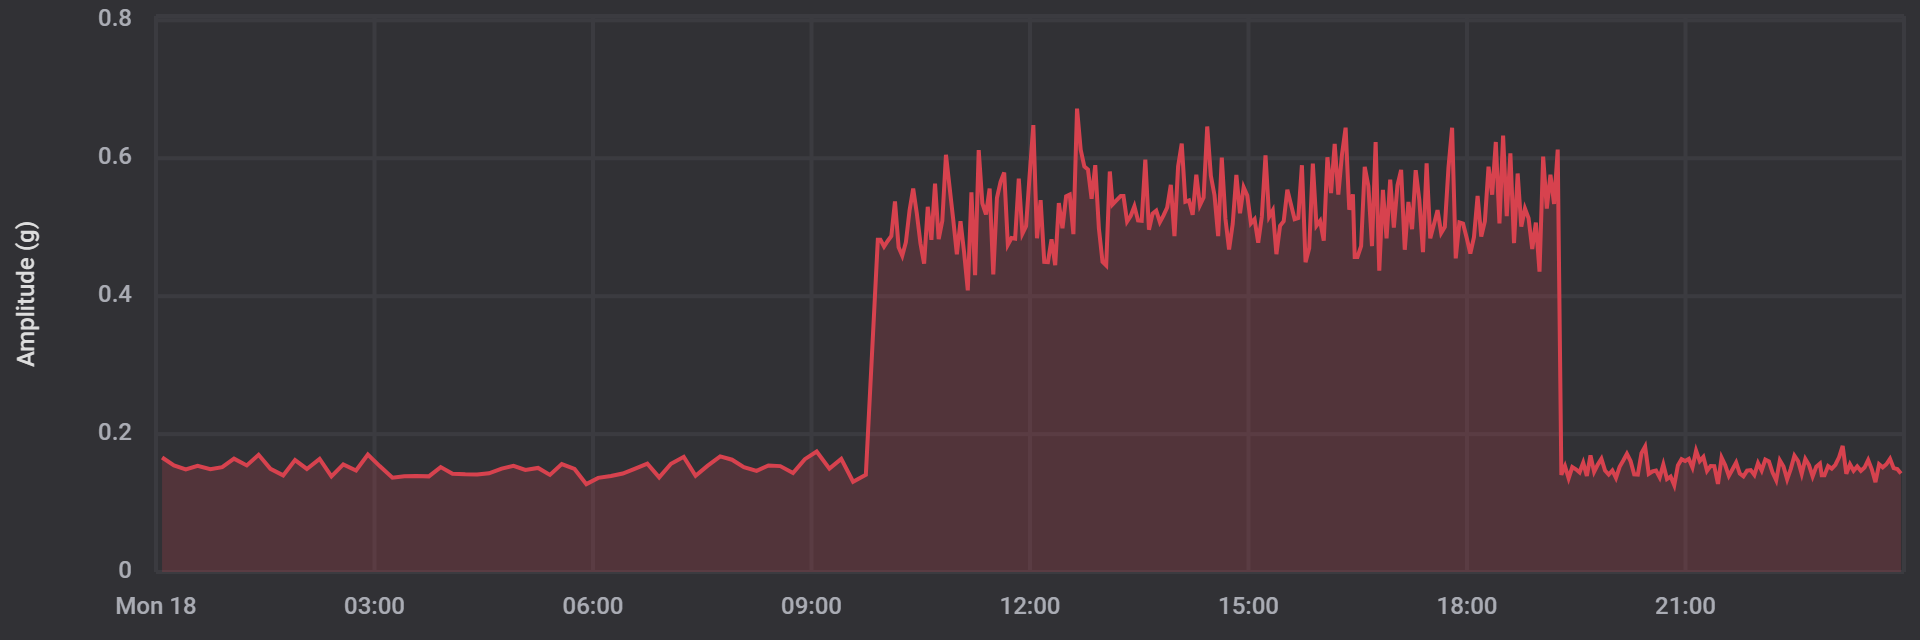

The file beside this chart, header and first rows:
date, amplitude
1702854302000, 0.166
1702854887000, 0.1545
1702855472000, 0.1489
1702856057000, 0.1538
1702856687000, 0.1489
1702857272000, 0.1521
1702857857000, 0.1643
1702858487000, 0.1545
1702859072000, 0.1699
1702859657000, 0.1497
1702860287000, 0.1401
1702860872000, 0.1624
1702861457000, 0.1494
1702862087000, 0.1641
1702862672000, 0.1387
1702863257000, 0.156
1702863887000, 0.1472
1702864472000, 0.1704
1702865057000, 0.1536
1702865687000, 0.1367
1702866272000, 0.1389
1702866857000, 0.1392
1702867487000, 0.1387
1702868072000, 0.1521
1702868657000, 0.1426
1702869287000, 0.1416
1702869872000, 0.1414
1702870457000, 0.1431
1702871087000, 0.1499
1702871671000, 0.1541
1702872256000, 0.1479
1702872886000, 0.1509
1702873471000, 0.1409
1702874056000, 0.1565
1702874686000, 0.1494
1702875271000, 0.1274
1702875856000, 0.1365
1702876486000, 0.1392
1702877071000, 0.1428
1702877656000, 0.1497
1702878286000, 0.157
1702878871000, 0.1372
1702879456000, 0.157
1702880086000, 0.167
1702880671000, 0.1396
1702881256000, 0.1538
1702881886000, 0.1677
1702882471000, 0.1628
1702883056000, 0.1521
1702883686000, 0.1467
1702884271000, 0.1545
1702884856000, 0.1536
1702885486000, 0.1436
1702886071000, 0.1636
1702886656000, 0.1748
1702887286000, 0.1499
1702887871000, 0.1641
1702888456000, 0.1309
1702889086000, 0.1409
1702889678000, 0.4819
... 281 more rows
